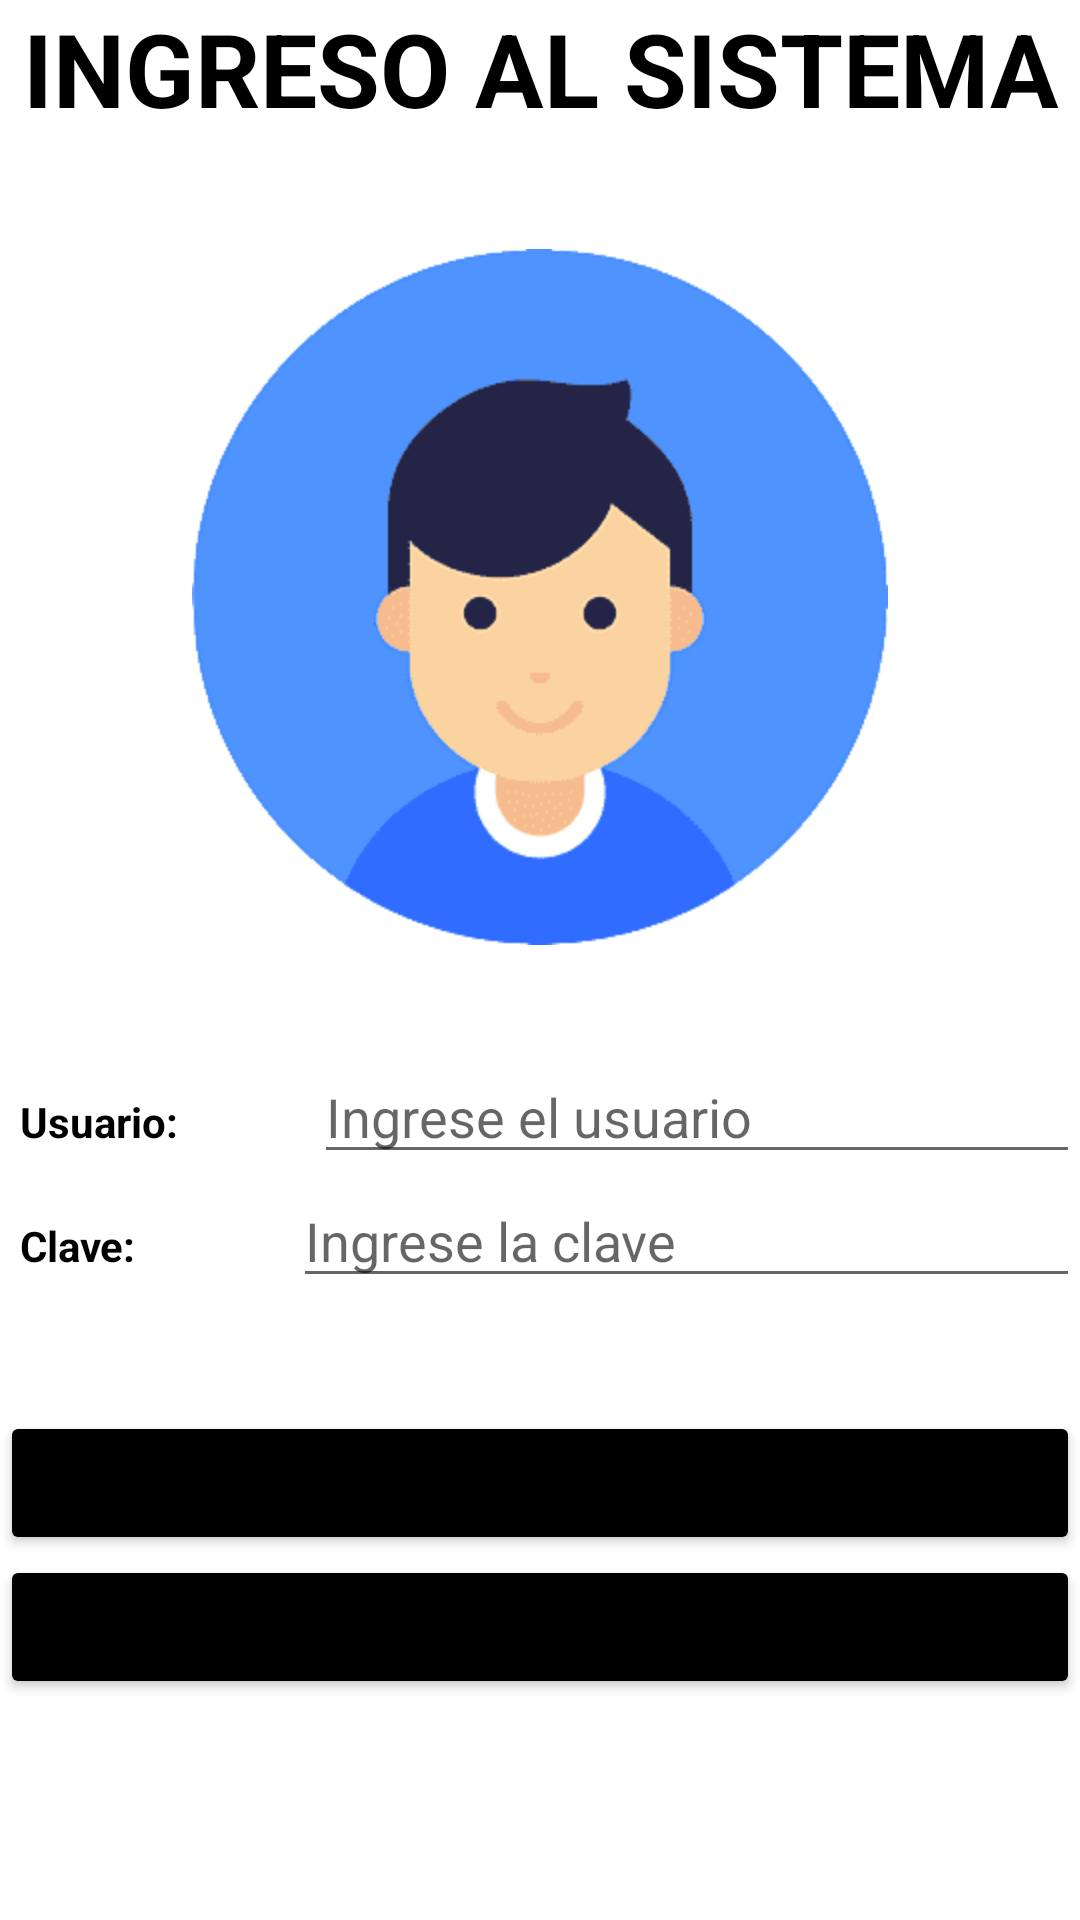

Layout XML and referenced resources for this Android screen:
<!-- AndroidManifest.xml: application theme Theme.Sistema_Modas -->
<!-- res/layout/actividad_ingreso.xml -->
<?xml version="1.0" encoding="utf-8"?>
<androidx.constraintlayout.widget.ConstraintLayout xmlns:android="http://schemas.android.com/apk/res/android"
    xmlns:app="http://schemas.android.com/apk/res-auto"
    xmlns:tools="http://schemas.android.com/tools"
    android:id="@+id/frm"
    android:layout_width="match_parent"
    android:layout_height="match_parent"

    tools:context=".ActividadIngreso">

    <LinearLayout
        android:layout_width="match_parent"
        android:layout_height="match_parent"
        android:orientation="vertical">

        <LinearLayout
            android:layout_width="match_parent"
            android:layout_height="wrap_content"
            android:orientation="horizontal">

            <TextView
                android:id="@+id/textView4"
                android:layout_width="wrap_content"
                android:layout_height="83dp"
                android:layout_weight="1"
                android:text="INGRESO AL SISTEMA"
                android:textAlignment="center"
                android:textColor="@color/black"
                android:textSize="34sp"
                android:textStyle="bold" />

        </LinearLayout>

        <LinearLayout
            android:layout_width="match_parent"
            android:layout_height="267dp"
            android:orientation="horizontal">

            <ImageView
                android:id="@+id/imageView"
                android:layout_width="392dp"
                android:layout_height="wrap_content"
                android:layout_weight="1"
                android:textAlignment="center"
                app:srcCompat="@mipmap/login" />
        </LinearLayout>

        <LinearLayout
            android:layout_width="match_parent"
            android:layout_height="wrap_content"
            android:orientation="horizontal">

            <TextView
                android:id="@+id/textView5"
                android:layout_width="wrap_content"
                android:layout_height="wrap_content"
                android:layout_weight="1"
                android:text="  Usuario:"
                android:textStyle="bold"
                android:textColor="@color/black" />

            <EditText
                android:id="@+id/txtUsu"
                android:layout_width="wrap_content"
                android:layout_height="wrap_content"
                android:layout_weight="1"
                android:ems="10"
                android:hint="Ingrese el usuario"
                android:inputType="textPersonName"
                tools:ignore="TouchTargetSizeCheck,TouchTargetSizeCheck" />
        </LinearLayout>

        <LinearLayout
            android:layout_width="match_parent"
            android:layout_height="79dp"
            android:orientation="horizontal">

            <TextView
                android:id="@+id/textView6"
                android:layout_width="wrap_content"
                android:layout_height="wrap_content"
                android:layout_weight="1"
                android:text="  Clave:"
                android:textColor="@color/black"
                android:textStyle="bold" />

            <EditText
                android:id="@+id/txtCla"
                android:layout_width="wrap_content"
                android:layout_height="wrap_content"
                android:layout_weight="1"
                android:ems="10"
                android:hint="Ingrese la clave"
                android:inputType="textPassword"
                tools:ignore="TouchTargetSizeCheck" />
        </LinearLayout>

        <LinearLayout
            android:layout_width="match_parent"
            android:layout_height="wrap_content"
            android:orientation="horizontal">

            <Button
                android:id="@+id/btnIngresa"
                android:layout_width="306dp"
                android:layout_height="match_parent"
                android:layout_weight="1"
                android:backgroundTint="@android:color/black"
                android:text="Ingresar" />


        </LinearLayout>

        <LinearLayout
            android:layout_width="match_parent"
            android:layout_height="match_parent"
            android:layout_weight="1"
            android:orientation="horizontal">

            <Button
                android:id="@+id/btnSalir"
                android:layout_width="wrap_content"
                android:layout_height="wrap_content"
                android:layout_weight="1"
                android:backgroundTint="@android:color/black"
                android:text="Salir" />

        </LinearLayout>
    </LinearLayout>

</androidx.constraintlayout.widget.ConstraintLayout>
<!-- resources referenced by this layout -->
<resources>
  <!-- mipmap login: png bitmap (mipmap-hdpi, 14175 bytes) -->
  <style name="Theme.Sistema_Modas" parent="Theme.MaterialComponents.DayNight.DarkActionBar">
          
          <item name="colorPrimary">@color/purple_500</item>
          <item name="colorPrimaryVariant">@color/purple_700</item>
          <item name="colorOnPrimary">@color/white</item>
          
          <item name="colorSecondary">@color/teal_200</item>
          <item name="colorSecondaryVariant">@color/teal_700</item>
          <item name="colorOnSecondary">@color/black</item>
          
          <item name="android:statusBarColor">?attr/colorPrimaryVariant</item>
          
      </style>
  <!-- not gathered from this repository: default colours our renderer supplied (Android Studio template values) -->
  <color name="purple_500">#FF6200EE</color>
  <color name="purple_700">#FF3700B3</color>
  <color name="teal_200">#FF03DAC5</color>
  <color name="teal_700">#FF018786</color>
  <color name="black">#FF000000</color>
  <color name="white">#FFFFFFFF</color>
</resources>
